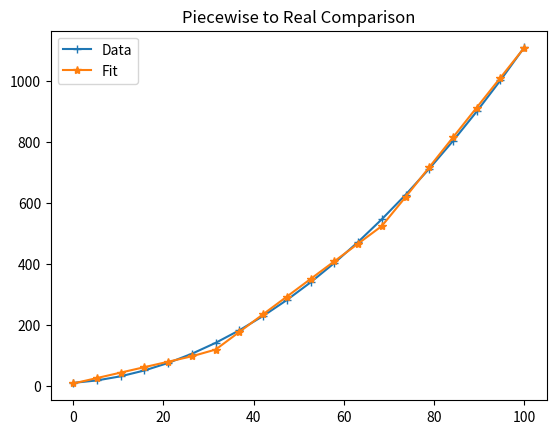

This chart was generated by the following Python code:
import matplotlib.pyplot as plt
import scipy.optimize as opt
import numpy as np
import copy
def quadratic_to_piecewise(a,a0,a00,xmin,xmax,piece_number=2,steps_ize=0.1,mode_hanging=False,hanging_sigma=0.01,show_result=False):
    '''
    Convert quadratic into piecewise (linear function) of:
        y = m*x_delta + y_ref, where:
            x_delta=x-x_ref
            x_ref,y_ref is point of piecewise
            ...

    ## Example:
    xmin=0
    xmax=100
    a=0.1
    a0=1
    a00=10
    w=quadratic_to_piecewise(a,a0,a00,xmin,xmax)   
    print(w)
    '''

    def func_2piecewise(x, m_0, x_1, y_1, m_1):
        y = np.piecewise(x, [x <= x_1, x > x_1],
                        [lambda x:m_0*(x-x_1) + y_1, lambda x:m_1*(x-x_1) + y_1])
        return y

    def func_3piecewise(x, m_0, x_1, y_1, x_2, y_2, m_2):
        y = np.piecewise(x, [x <= x_1, (x > x_1) & (x <= x_2), x > x_2],
                        [lambda x:m_0*(x-x_1) + y_1, lambda x:y_1+(y_2-y_1)*(x-x_1)/(x_2-x_1), lambda x:m_2*(x-x_2) + y_2])
        return y

    def func_quadratic(x,a,a0,a00):
        y=a*x*x+a0*x+a00
        return y    

    def func_gradients(x_list,y_list):
        if isinstance(x_list, list): 
            m_list=[]
            for idx in range(len(x_list)-1):
                m_list.append((y_list[idx+1]-y_list[idx])/(x_list[idx+1]-x_list[idx]))
            return m_list 
        else:
            m_list=y_list/x_list
            return m_list

    def func_linear(x_delta,y_ref,m):
        y=y_ref+m*x_delta
        return y

    def func_piecewise(x_list,result):
        idx=0
        x_piece=[]
        y_piece=[]
        m_piece=[]
        while idx < piece_number*3:
            x_piece.append(result[idx])
            y_piece.append(result[idx+1])
            m_piece.append(result[idx+2])
            idx=idx+3
        piece=0
        y_list=[]
        for x in x_list:
            for piece in range(piece_number):
                if piece == piece_number-1:
                    y_list.append(func_linear(x-x_piece[piece],y_piece[piece],m_piece[piece]))
                elif x <= x_piece[piece+1]:
                    y_list.append(func_linear(x-x_piece[piece],y_piece[piece],m_piece[piece]))
                    break
        return y_list

    def func_show_result(a,a0,a00,xmin,xmax,w,marker_number=20):
        # Get points
        x_sample_show=np.linspace(xmin,xmax,marker_number)
        y_real_show = func_quadratic (x_sample_show,a,a0,a00)
        y_model_show = func_piecewise (x_sample_show,result)

        # Plot
        plt.plot(x_sample_show,y_real_show,c='#1f77b4',marker='+',label="Data")
        plt.plot(x_sample_show,y_model_show,c='#ff7f0e',marker='*',label="Fit")
        plt.title("Piecewise to Real Comparison")
        plt.legend(loc="upper left")
        plt.show()
        pass

    ## Get sample
    numberOfStep=int(1+(xmax-xmin)/steps_ize)
    x_sample=np.linspace(xmin,xmax,numberOfStep)
    y_sample=[a*x*x+a0*x+a00 for x in x_sample]

    ## Sigma (wighting)
    sigma=np.ones(numberOfStep)
    if mode_hanging==True:
        sigma[[0,-1]]=hanging_sigma

    ## Solve
    if piece_number==2:
        lower_bounds=[-np.inf,xmin,-np.inf,-np.inf]
        upper_bounds=[np.inf,xmax,np.inf,np.inf]

        w, _ = opt.curve_fit(func_2piecewise, x_sample, y_sample,bounds=(lower_bounds,upper_bounds),sigma=sigma)
        x_0=copy.deepcopy(xmin)
        y_0=func_2piecewise(x_0, *w).tolist()
        [m_0, x_1, y_1, m_1]=w
        result=[x_0,y_0,m_0,x_1,y_1,m_1]

    elif piece_number==3:
        lower_bounds=[-np.inf,xmin,-np.inf,xmin,-np.inf,-np.inf]
        upper_bounds=[np.inf,xmax,np.inf,xmax,np.inf,np.inf]
        w, _ = opt.curve_fit(func_3piecewise, x_sample, y_sample,bounds=(lower_bounds,upper_bounds),sigma=sigma)
        x_0=copy.deepcopy(xmin)
        y_0=func_3piecewise(x_0, *w).tolist()
        [m_0, x_1, y_1, x_2, y_2, m_2]=w
        m_1=func_gradients(x_2-x_1,y_2-y_1)
        result=[x_0,y_0,m_0,x_1,y_1,m_1, x_2, y_2, m_2]
    else:
        print('Number of piece is unsupported')
        return []
    
    ## Show result
    if show_result==True:
        func_show_result(a,a0,a00,xmin,xmax,w)
    
    return result

## Example
if __name__ == "__main__":
    xmin=0
    xmax=100
    a=0.1
    a0=1
    a00=10
    result=quadratic_to_piecewise(a,a0,a00,xmin,xmax,piece_number=3,steps_ize=0.01,mode_hanging=True,show_result=True)
    # result=quadratic_to_piecewise(a,a0,a00,xmin,xmax,piece_number=2,steps_ize=0.01,mode_hanging=True,show_result=True)
    # result=quadratic_to_piecewise(a,a0,a00,xmin,xmax,piece_number=2,steps_ize=0.01,show_result=True)   
    print(result)
    pass

